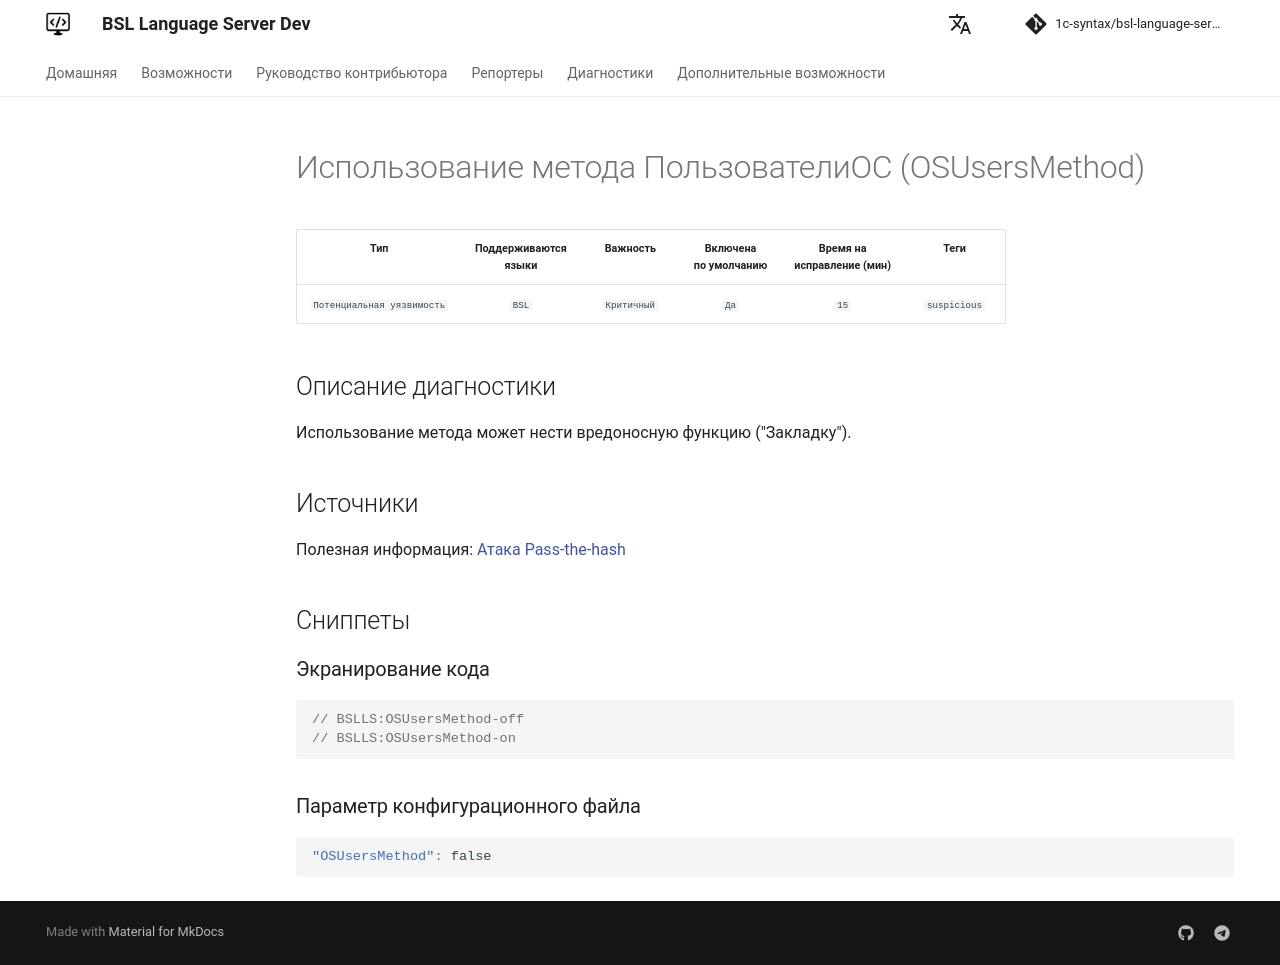

repository: 1c-syntax/bsl-language-server · page: dev/diagnostics/OSUsersMethod/index.html · generator: mkdocs

# Использование метода ПользователиОС (OSUsersMethod)

<!-- Блоки выше заполняются автоматически, не трогать -->
## Описание диагностики
<!-- Описание диагностики заполняется вручную. Необходимо понятным языком описать смысл и схему работу -->
Использование метода может нести вредоносную функцию ("Закладку").

## Источники
<!-- Необходимо указывать ссылки на все источники, из которых почерпнута информация для создания диагностики -->

Полезная информация: [Атака Pass-the-hash](https://ru.wikipedia.org/wiki/%D0%90%D1%82%D0%B0%D0%BA%D0%B0_Pass-the-hash)
